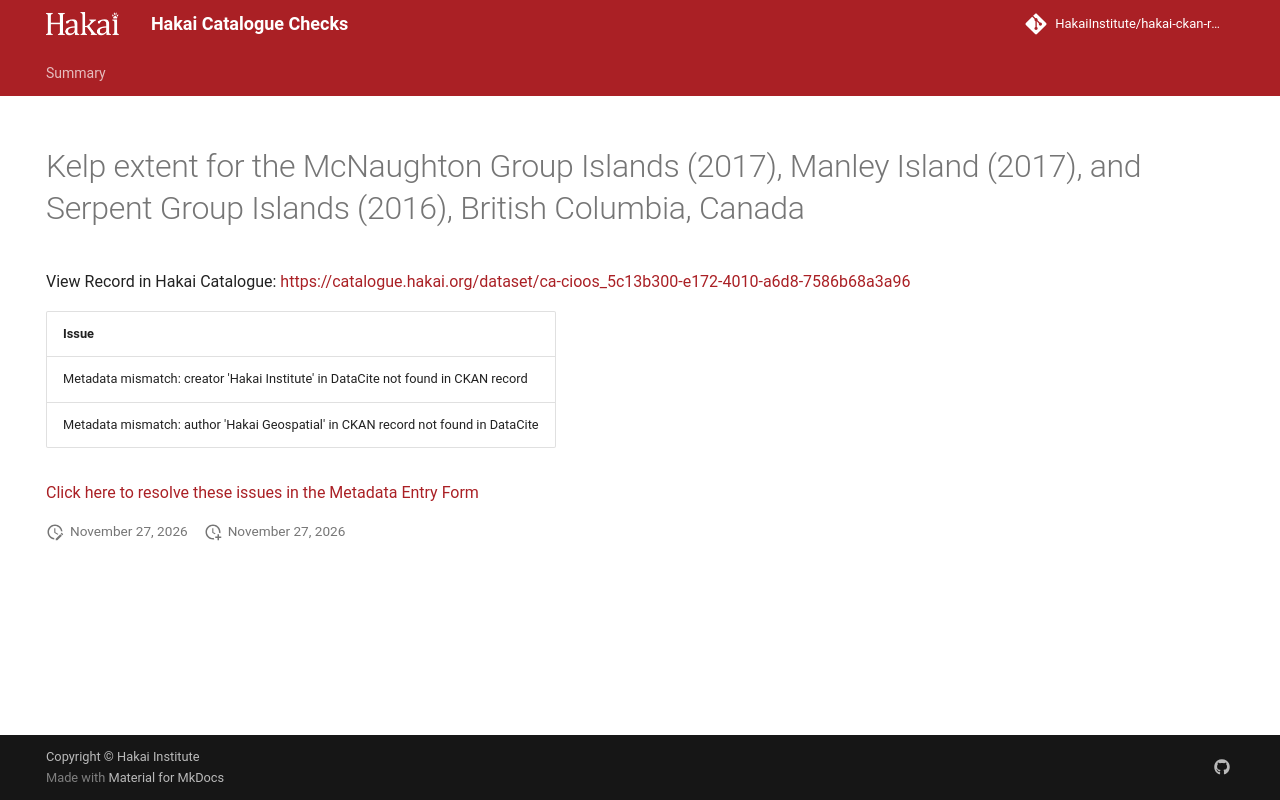

repository: HakaiInstitute/hakai-ckan-records-checks · page: main/records/c8f6fd7c-7c63-440b-b69a-bd0df3abfd26/index.html · generator: mkdocs

---
title: Kelp extent for the McNaughton Group Islands (2017), Manley Island (2017), and Serpent Group Islands (2016), British Columbia, Canada
hide:
  - navigation
  - toc
---

# Kelp extent for the McNaughton Group Islands (2017), Manley Island (2017), and Serpent Group Islands (2016), British Columbia, Canada

View Record in Hakai Catalogue: <a href="https://catalogue.hakai.org/dataset/ca-cioos_5c13b300-e172-4010-a6d8-7586b68a3a96" target="_blank">https://catalogue.hakai.org/dataset/ca-cioos_5c13b300-e172-4010-a6d8-7586b68a3a96</a>

| Issue                                                                             |
|:----------------------------------------------------------------------------------|
| Metadata mismatch: creator 'Hakai Institute' in DataCite not found in CKAN record |
| Metadata mismatch: author 'Hakai Geospatial' in CKAN record not found in DataCite |


<a href="https://hakaiinstitute.github.io/hakai-metadata-entry-form#/en/hakai/qbqh6DF00XZq8MOpQ3kKkI9GUv43/-MTFIWmZWeEE0RkZrZVc" target="_blank">Click here to resolve these issues in the Metadata Entry Form</a>


<script>
   document.addEventListener("DOMContentLoaded", function() {
    var map = L.map('map').setView([51.505, -125.09], 5);
    L.tileLayer('https://tile.openstreetmap.org/{z}/{x}/{y}.png', {
        maxZoom: 19,
        attribution: '&copy; <a href="http://www.openstreetmap.org/copyright">OpenStreetMap</a>'
    }).addTo(map);
    var geojsonFeature = {
        "type": "Feature",
        "properties": {
            "name" : "Kelp extent for the McNaughton Group Islands (2017), Manley Island (2017), and Serpent Group Islands (2016), British Columbia, Canada"
        },
        "geometry": {'type': 'Polygon', 'coordinates': [[[-128.30122253, 51.7689035], [-128.05512885, 51.7689035], [-128.05512885, 51.98187882], [-128.30122253, 51.98187882], [-128.30122253, 51.7689035]]]}
    }
    L.geoJSON(geojsonFeature).addTo(map);
   })
</script>
